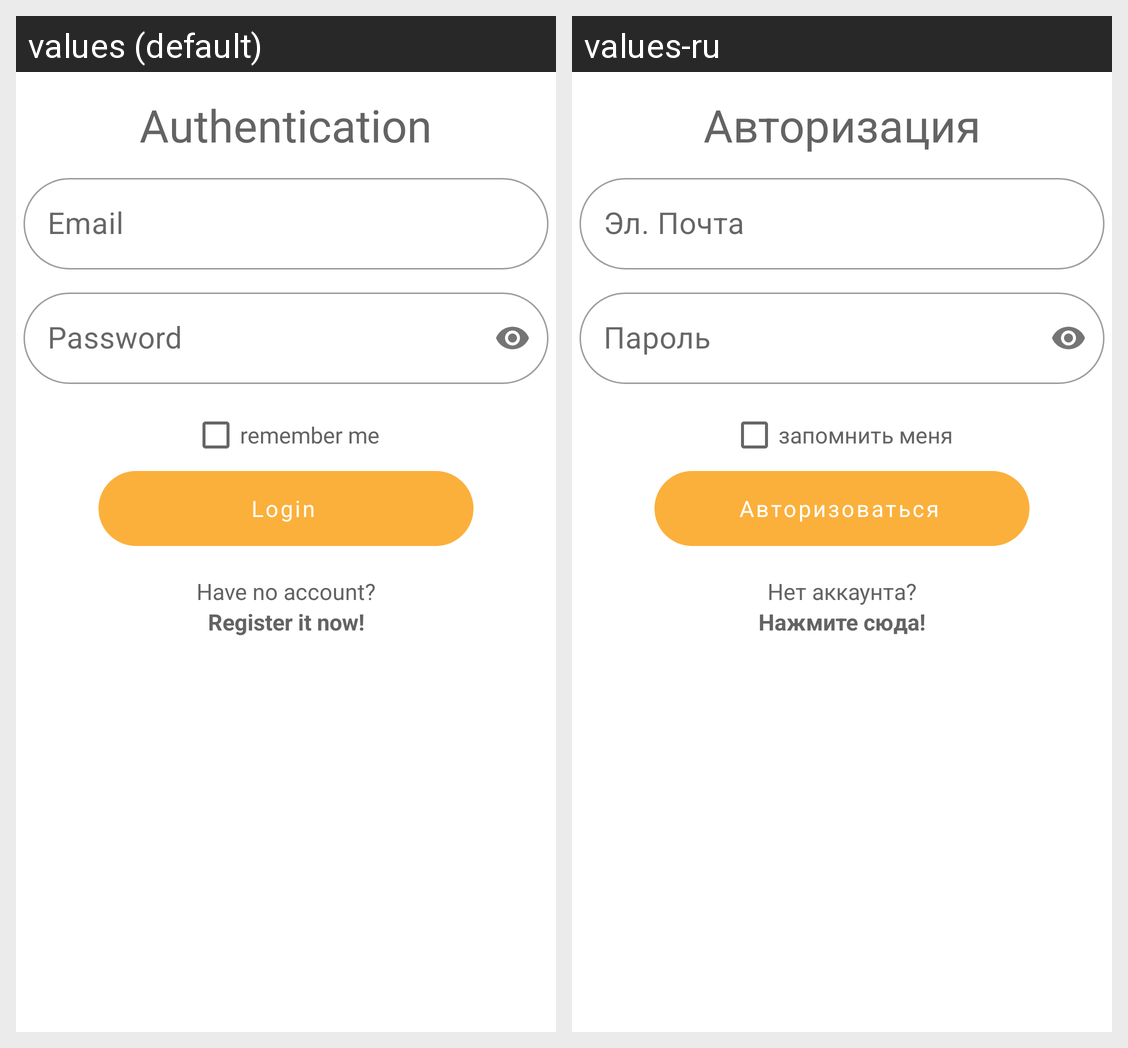

The same Android screen rendered under two of its app's locales, left to right. List the strings drawn on it with the default value and each locale's translation.
Android screen res/layout/fragment_login_auth.xml rendered under 2 locales, left to right: values (default), values-ru. Device: Nexus 5 (rendered at 1080×1920; each locale shown at half size, 540×960, under a caption strip naming it); theme Theme.RideSharing.
Strings drawn on this screen, with the default value and each locale's value (text and hints the layout hard-codes, and strings that could not be matched under every locale, appear in the picture but are not listed):

frag_auth
  values: Authentication
  values-ru: Авторизация

text_email
  values: Email
  values-ru: Эл. Почта

text_password
  values: Password
  values-ru: Пароль

text_check_remember
  values: remember me
  values-ru: запомнить меня

text_btn_login
  values: Login
  values-ru: Авторизоваться

text_reg_first
  values: Have no account?
  values-ru: Нет аккаунта?

text_reg_second
  values: Register it now!
  values-ru: Нажмите сюда!
